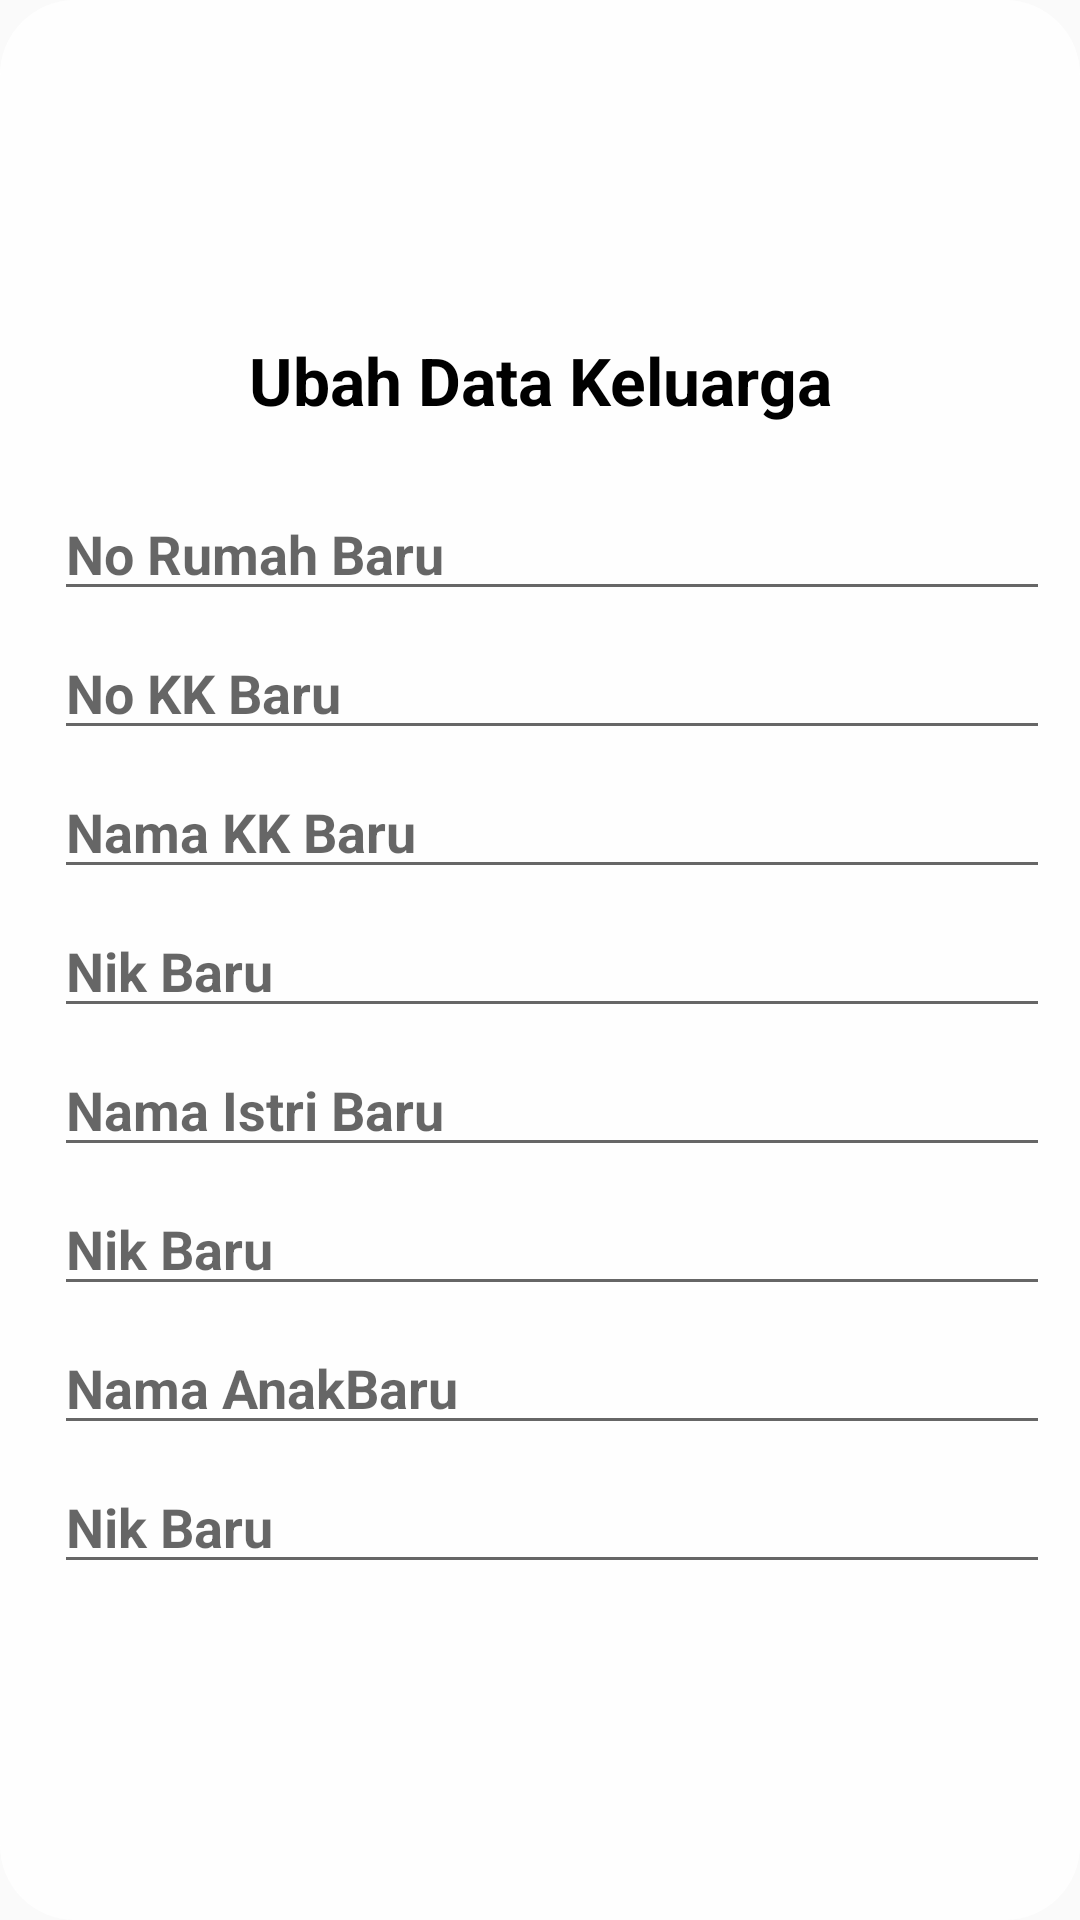

Reconstruct the res/layout file that produces this screen, plus the resources it refers to.
<!-- AndroidManifest.xml: application theme AppTheme -->
<!-- res/layout/dialog_view_update_keluarga.xml -->
<?xml version="1.0" encoding="utf-8"?>
<RelativeLayout xmlns:android="http://schemas.android.com/apk/res/android"
    android:layout_width="match_parent"
    android:layout_height="match_parent"
    android:orientation="vertical"
    android:padding="10dp"
    android:background="@drawable/background_dialog"
    android:gravity="center">

    <LinearLayout
        android:orientation="vertical"
        android:layout_width="match_parent"
        android:layout_height="wrap_content">

        <TextView
            android:id="@+id/tv_title_keluarga"
            android:layout_width="match_parent"
            android:layout_height="wrap_content"
            android:text="Ubah Data Keluarga"
            android:gravity="center"
            android:textSize="22sp"
            android:textColor="#000"
            android:textStyle="bold"
            android:layout_marginBottom="16dp"/>

        <LinearLayout
            android:orientation="vertical"
            android:layout_width="match_parent"
            android:layout_height="wrap_content">

            <EditText
                android:id="@+id/new_no_rumah_keluarga"
                android:layout_width="match_parent"
                android:layout_height="wrap_content"
                android:hint="No Rumah Baru"
                android:ems="10"
                android:textSize="18sp"
                android:textColor="#a9a9a9"
                android:textStyle="bold"
                android:layout_marginTop="5dp"
                android:layout_marginLeft="8dp"
                android:inputType="number"/>

            <EditText
                android:id="@+id/new_no_kk_keluarga"
                android:layout_width="match_parent"
                android:layout_height="wrap_content"
                android:hint="No KK Baru"
                android:ems="10"
                android:textSize="18sp"
                android:textColor="#a9a9a9"
                android:textStyle="bold"
                android:layout_marginTop="5dp"
                android:layout_marginLeft="8dp"
                android:inputType="number"/>

            <EditText
                android:id="@+id/new_nama_kk_keluarga"
                android:layout_width="match_parent"
                android:layout_height="wrap_content"
                android:hint="Nama KK Baru"
                android:textSize="18sp"
                android:ems="10"
                android:textColor="#a9a9a9"
                android:textStyle="bold"
                android:layout_marginTop="5dp"
                android:layout_marginLeft="8dp"
                android:inputType="textPersonName"/>


            <EditText
                android:id="@+id/new_nik_nama_kk_keluarga"
                android:layout_width="match_parent"
                android:layout_height="wrap_content"
                android:hint="Nik Baru"
                android:textSize="18sp"
                android:ems="10"
                android:textColor="#a9a9a9"
                android:textStyle="bold"
                android:layout_marginTop="5dp"
                android:layout_marginLeft="8dp"
                android:inputType="number"/>

            <EditText
                android:id="@+id/new_nama_istri_keluarga"
                android:layout_width="match_parent"
                android:layout_height="wrap_content"
                android:hint="Nama Istri Baru"
                android:textSize="18sp"
                android:ems="10"
                android:textColor="#a9a9a9"
                android:textStyle="bold"
                android:layout_marginTop="5dp"
                android:layout_marginLeft="8dp"
                android:inputType="textPersonName"/>

            <EditText
                android:id="@+id/new_nik_istri_keluarga"
                android:layout_width="match_parent"
                android:layout_height="wrap_content"
                android:hint="Nik Baru"
                android:ems="10"
                android:textSize="18sp"
                android:textColor="#a9a9a9"
                android:textStyle="bold"
                android:layout_marginTop="5dp"
                android:layout_marginLeft="8dp"
                android:inputType="number"/>

            <EditText
                android:id="@+id/new_nama_anak_keluarga"
                android:layout_width="match_parent"
                android:layout_height="wrap_content"
                android:hint="Nama AnakBaru"
                android:textSize="18sp"
                android:ems="10"
                android:textColor="#a9a9a9"
                android:textStyle="bold"
                android:layout_marginTop="5dp"
                android:layout_marginLeft="8dp"
                android:inputType="textPersonName"/>

            <EditText
                android:id="@+id/new_nik_anak_keluarga"
                android:layout_width="match_parent"
                android:layout_height="wrap_content"
                android:hint="Nik Baru"
                android:ems="10"
                android:textSize="18sp"
                android:textColor="#a9a9a9"
                android:textStyle="bold"
                android:layout_marginTop="5dp"
                android:layout_marginLeft="8dp"
                android:inputType="number"/>

        </LinearLayout>

    </LinearLayout>








</RelativeLayout>
<!-- resources referenced by this layout -->
<resources>
  <!-- drawable background_dialog (drawable) -->
  <?xml version="1.0" encoding="utf-8"?>
  <ripple xmlns:android="http://schemas.android.com/apk/res/android"
  
      android:color="#fff">
      <item android:id="@+id/mask">
          <shape android:shape="rectangle">
              <solid android:color="#E6FFFFFF"/>
              <corners android:radius="25dp"/>
          </shape>
      </item>
  
  </ripple>
  <style name="AppTheme" parent="Theme.AppCompat.Light.DarkActionBar">
          
          <item name="colorPrimary">@color/colorPrimaryDark</item>
          <item name="colorPrimaryDark">@color/colorPrimaryDark</item>
          <item name="colorAccent">@color/blue_500</item>
  
      </style>
  <color name="colorPrimaryDark">#1869E2</color>
  <color name="blue_500">#2196f3</color>
</resources>
